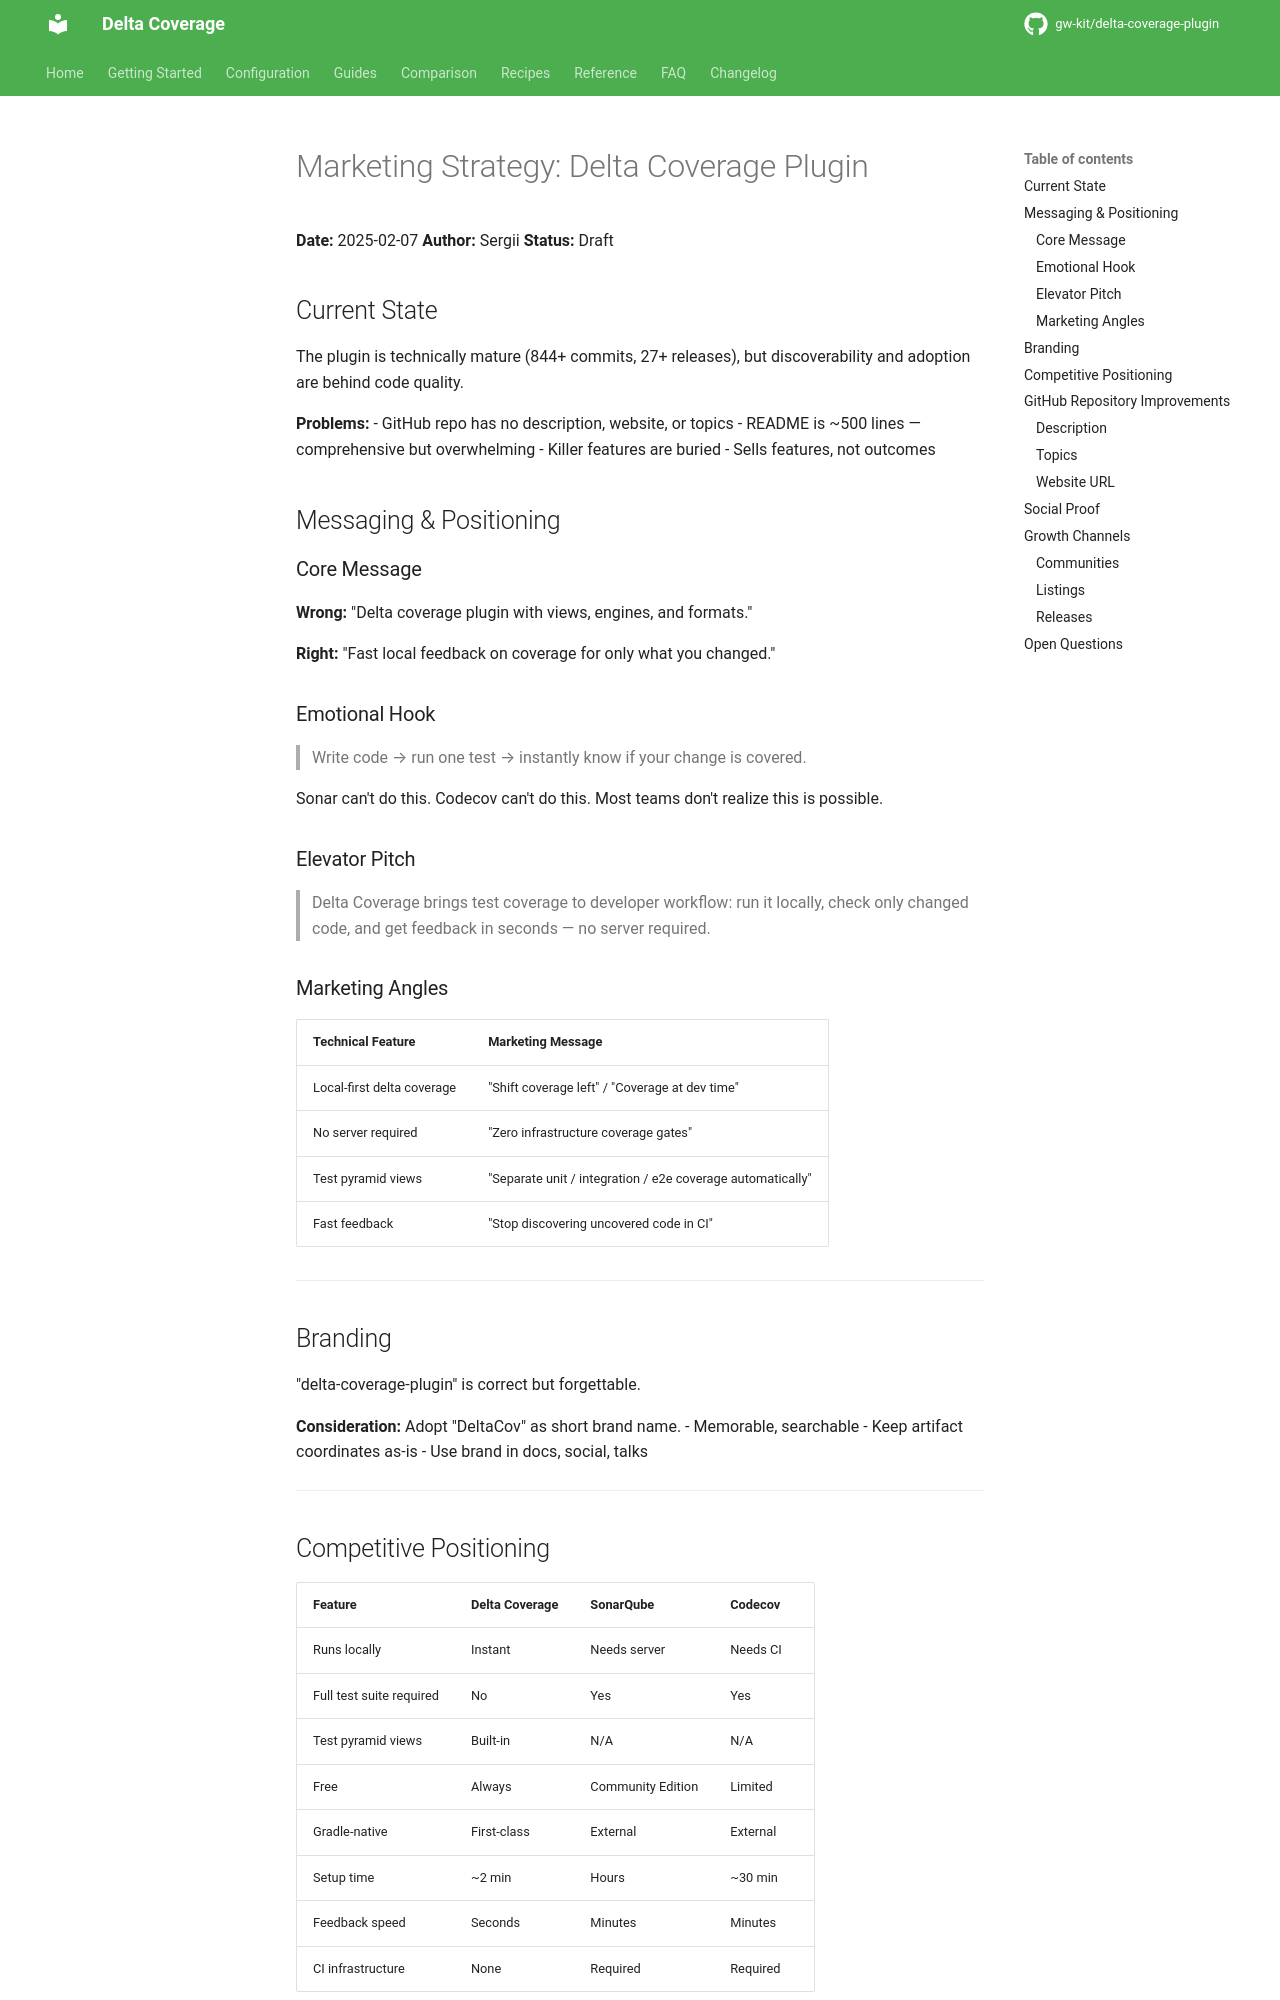

repository: gw-kit/delta-coverage-plugin · page: dev/adr/marketing-strategy/index.html · generator: mkdocs

# Marketing Strategy: Delta Coverage Plugin

**Date:** 2025-02-07
**Author:** Sergii
**Status:** Draft

## Current State

The plugin is technically mature (844+ commits, 27+ releases), but discoverability and adoption are behind code quality.

**Problems:**
- GitHub repo has no description, website, or topics
- README is ~500 lines — comprehensive but overwhelming
- Killer features are buried
- Sells features, not outcomes

## Messaging & Positioning

### Core Message

**Wrong:** "Delta coverage plugin with views, engines, and formats."

**Right:** "Fast local feedback on coverage for only what you changed."

### Emotional Hook

> Write code → run one test → instantly know if your change is covered.

Sonar can't do this. Codecov can't do this. Most teams don't realize this is possible.

### Elevator Pitch

> Delta Coverage brings test coverage to developer workflow: run it locally, check only changed code, and get feedback in seconds — no server required.

### Marketing Angles

| Technical Feature | Marketing Message |
|-------------------|-------------------|
| Local-first delta coverage | "Shift coverage left" / "Coverage at dev time" |
| No server required | "Zero infrastructure coverage gates" |
| Test pyramid views | "Separate unit / integration / e2e coverage automatically" |
| Fast feedback | "Stop discovering uncovered code in CI" |

---

## Branding

"delta-coverage-plugin" is correct but forgettable.

**Consideration:** Adopt "DeltaCov" as short brand name.
- Memorable, searchable
- Keep artifact coordinates as-is
- Use brand in docs, social, talks

---
